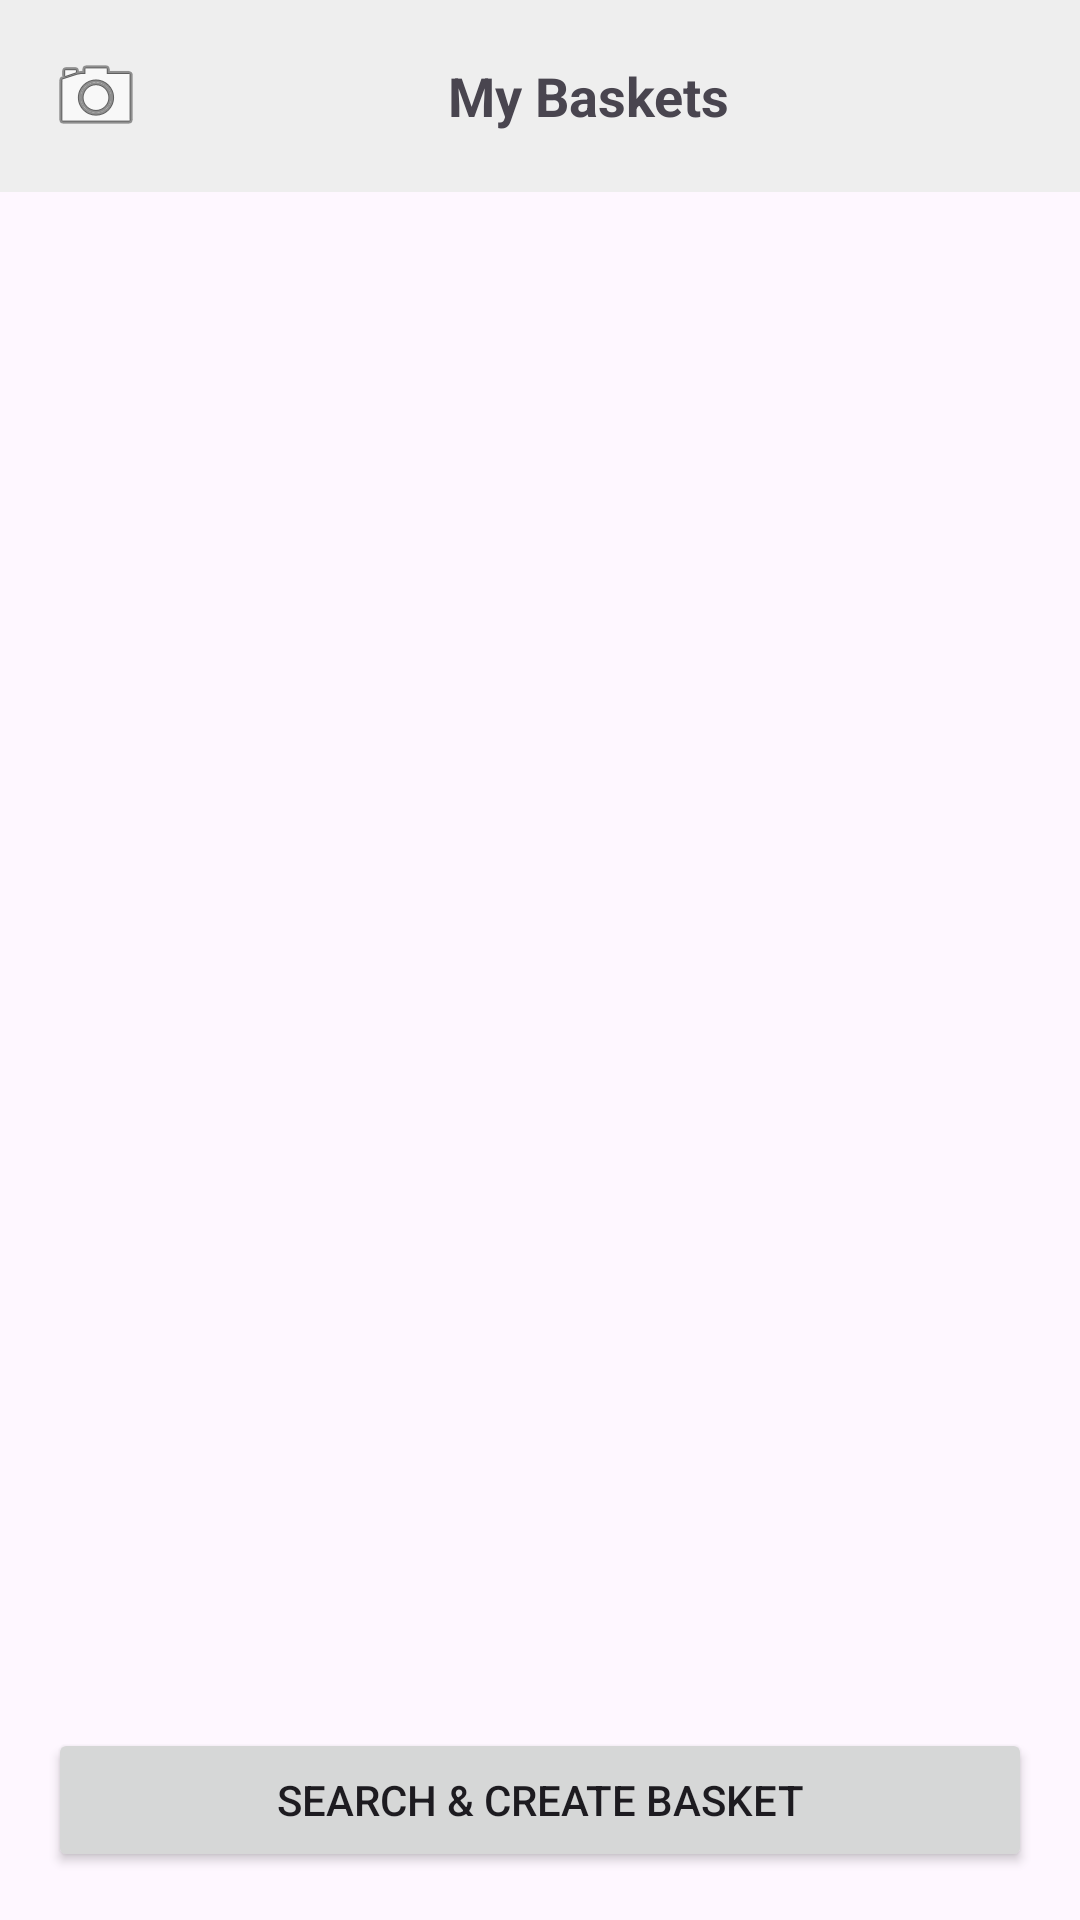

Write the Android layout XML for this screen, with the resource values it uses.
<!-- AndroidManifest.xml: application theme Theme.Hackathon2026 -->
<!-- res/layout/activity_main.xml -->
<?xml version="1.0" encoding="utf-8"?>
<LinearLayout xmlns:android="http://schemas.android.com/apk/res/android"
    android:layout_width="match_parent"
    android:layout_height="match_parent"
    android:orientation="vertical">

    
    <LinearLayout
        android:layout_width="match_parent"
        android:layout_height="wrap_content"
        android:orientation="horizontal"
        android:padding="16dp"
        android:background="#EEE"
        android:gravity="center_vertical">

        
        <ImageView
            android:id="@+id/ivCamera"
            android:layout_width="32dp"
            android:layout_height="32dp"
            android:src="@android:drawable/ic_menu_camera"
            android:contentDescription="Camera" />

        <TextView
            android:id="@+id/tvWelcome"
            android:layout_width="0dp"
            android:layout_height="wrap_content"
            android:layout_weight="1"
            android:gravity="center"
            android:text="My Baskets"
            android:textStyle="bold"
            android:textSize="18sp"/>

    </LinearLayout>

    
    <androidx.recyclerview.widget.RecyclerView
        android:id="@+id/rvBaskets"
        android:layout_width="match_parent"
        android:layout_height="0dp"
        android:layout_weight="1"
        android:padding="16dp"/>

    
    <Button
        android:id="@+id/btnAddBasket"
        android:layout_width="match_parent"
        android:layout_height="wrap_content"
        android:layout_margin="16dp"
        android:text="Search &amp; Create Basket" />

</LinearLayout>
<!-- resources referenced by this layout -->
<resources>
  <style name="Theme.Hackathon2026" parent="Base.Theme.Hackathon2026" />
  <style name="Base.Theme.Hackathon2026" parent="Theme.Material3.DayNight.NoActionBar">
          
          
      </style>
</resources>
